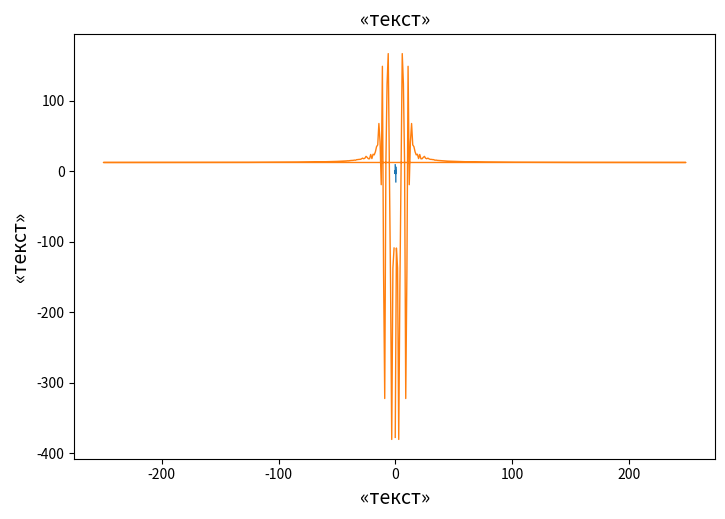
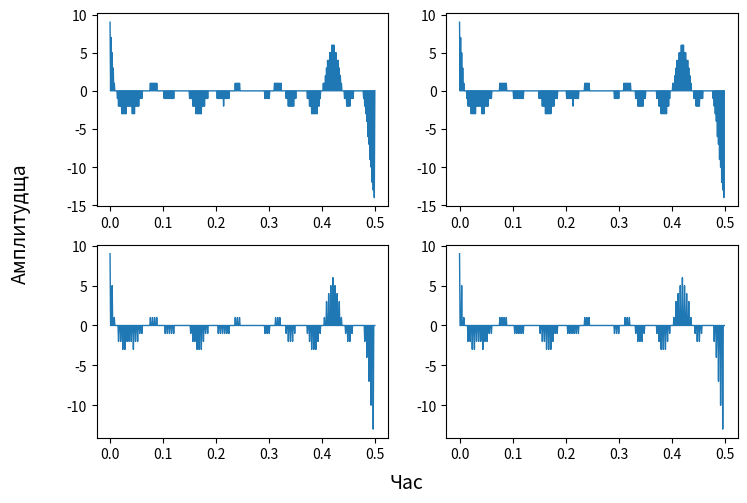
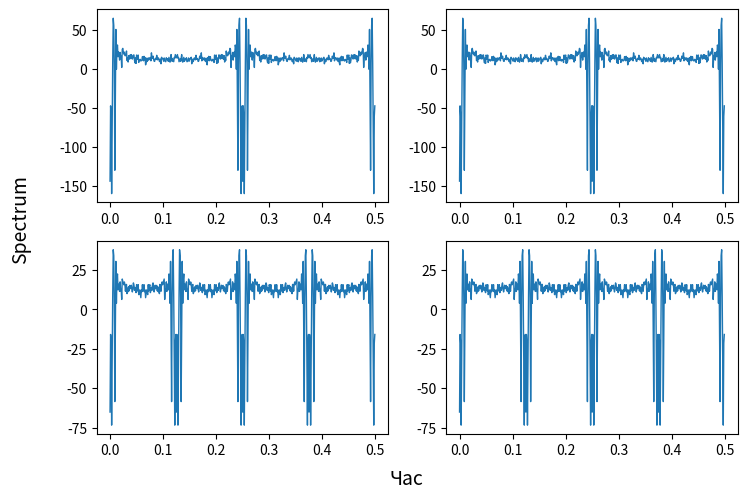
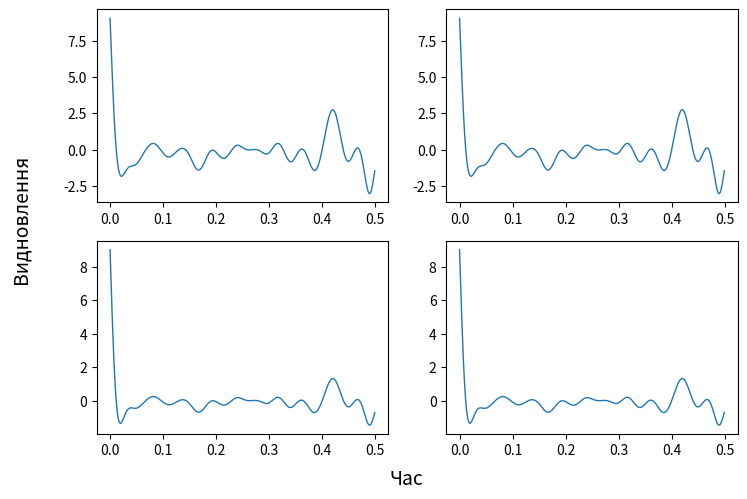
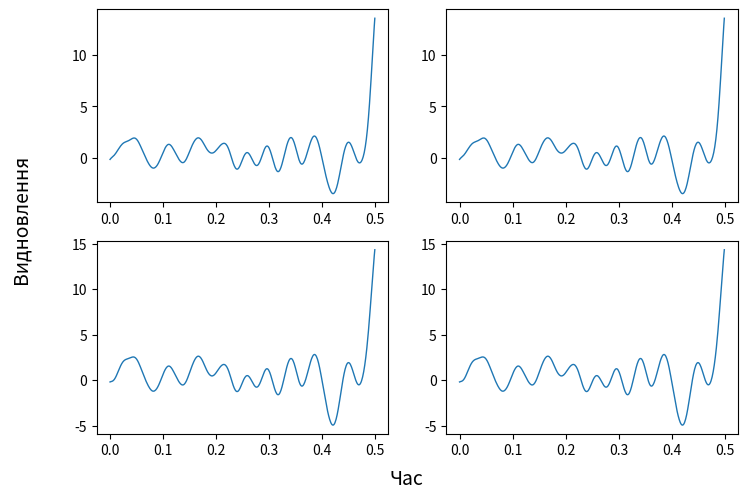
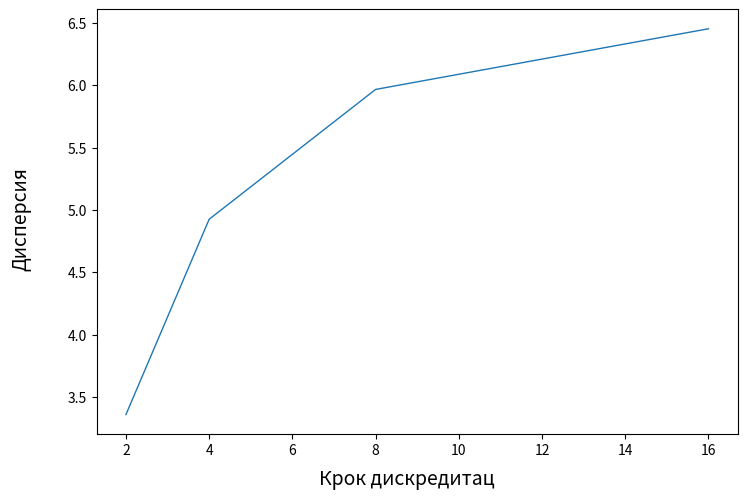
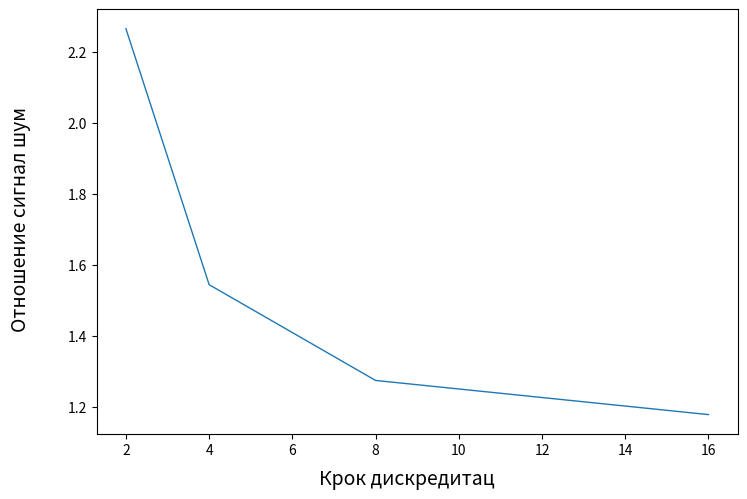

These figures' Python source, in order:
import numpy
import numpy as np
import scipy
from scipy import signal
from scipy import fft
import matplotlib.pyplot as plt
import pandas as pd

n = 500
Fs = 1000
F_max = 21
F_filter = 28

generation = numpy.random.normal(0, 10, n)

time_check = numpy.arange(n) / Fs

w = F_max / (Fs / 2)
parametr = scipy.signal.butter(3, w, 'low', output='sos')
filtered_signal = scipy.signal.sosfiltfilt(parametr, generation)

fig, ax = plt.subplots(figsize=(21 / 2.54, 14 / 2.54))
ax.plot(time_check, filtered_signal, linewidth=1)
ax.set_xlabel('«текст»', fontsize=14)
ax.set_ylabel('«текст»', fontsize=14)
plt.title('«текст»', fontsize=14)

# fig.savefig("./SignalProcessing/title.png", dpi=600)

spectrum = scipy.fft.fft(filtered_signal)

mod = numpy.abs(scipy.fft.fftshift(spectrum))
print("Mодульне значення:" + str(mod))

checks = scipy.fft.fftfreq(n, 1 / n)

fftshift = scipy.fft.fftshift(checks)

ax.plot(checks, spectrum, linewidth=1)
ax.set_xlabel('«текст»', fontsize=14)
ax.set_ylabel('«текст»', fontsize=14)
plt.title('«текст»', fontsize=14)

# fig.savefig("/SignalProcessing/title2.png", dpi=600)

discrete_signals = []
discrete_spectrum = []
discrete_signal_after_filers = []
discretes_signal_after_filers = []
diff = []
diff2 = []
signs_noise = []

for Dt in [2, 4, 8, 16]:
    discrete_signal = numpy.zeros(n)
    for i in range(0, round(n / Dt)):
        discrete_signal[i * Dt] = int(filtered_signal[i * Dt])
    discrete_signals += [list(discrete_signal)]
    discrete_spectrum += [list(np.fft.fft(discrete_signal))]

    w = F_filter / (Fs / 2)
    parameters_filter = scipy.signal.butter(3, w, 'low', output='sos')
    discrete_signal_after_filers = scipy.signal.sosfiltfilt(parameters_filter, discrete_signal)
    discretes_signal_after_filers += [list(discrete_signal_after_filers)]

    E1 = discrete_signal_after_filers - filtered_signal
    diff += [E1]

    dyspers = numpy.var(filtered_signal)
    dyspers_diff = numpy.var(E1)
    diff2 += [dyspers_diff]
    sign_noise = numpy.var(filtered_signal) / numpy.var(E1)
    signs_noise += [sign_noise]

fig, ax = plt.subplots(2, 2, figsize=(21 / 2.54, 14 / 2.54))

s = 0
for i in range(0, 2):
    for j in range(0, 2):
        ax[i][j].plot(time_check, discrete_signals[s], linewidth=1)

    s += 1

fig.supxlabel("Час", fontsize=14)
fig.supylabel("Амплитудща", fontsize=14)
fig.savefig("figures\prac3_pictures1.png", dpi=600)

fig, ax = plt.subplots(2, 2, figsize=(21 / 2.54, 14 / 2.54))
s = 0
for i in range(0, 2):
    for j in range(0, 2):
        ax[i][j].plot(time_check, discrete_spectrum[s], linewidth=1)

    s += 1
fig.supxlabel("Час", fontsize=14)
fig.supylabel("Spectrum", fontsize=14)
fig.savefig("figures\prac3_pictures2.png", dpi=600)

fig, ax = plt.subplots(2, 2, figsize=(21 / 2.54, 14 / 2.54))

s = 0
for i in range(0, 2):
    for j in range(0, 2):
        ax[i][j].plot(time_check, discretes_signal_after_filers[s], linewidth=1)

    s += 1
fig.supxlabel("Час", fontsize=14)
fig.supylabel("Видновлення", fontsize=14)
fig.savefig("figures\prac3_pictures3.png", dpi=600)

fig, ax = plt.subplots(2, 2, figsize=(21 / 2.54, 14 / 2.54))

s = 0
for i in range(0, 2):
    for j in range(0, 2):
        ax[i][j].plot(time_check, diff[s], linewidth=1)

    s += 1
fig.supxlabel("Час", fontsize=14)
fig.supylabel("Видновлення", fontsize=14)
fig.savefig("figures\prac3_pictures4.png", dpi=600)

fig, ax = plt.subplots(1, 1, figsize=(21 / 2.54, 14 / 2.54))

x = [2, 4, 8, 16]
y = diff2
print("diff2 \n" + str(diff2))

ax.plot(x, y, linewidth=1)

fig.supxlabel("Крок дискредитац", fontsize=14)
fig.supylabel("Дисперсия", fontsize=14)
fig.savefig("figures\prac3_picture5.png", dpi=600)

fig, ax = plt.subplots(1, 1, figsize=(21 / 2.54, 14 / 2.54))

y = pd.DataFrame(signs_noise)

ax.plot(x, y, linewidth=1)

fig.supxlabel("Крок дискредитац", fontsize=14)
fig.supylabel("Отношение сигнал шум", fontsize=14)
fig.savefig("figures\prac3_picture6.png", dpi=600)
